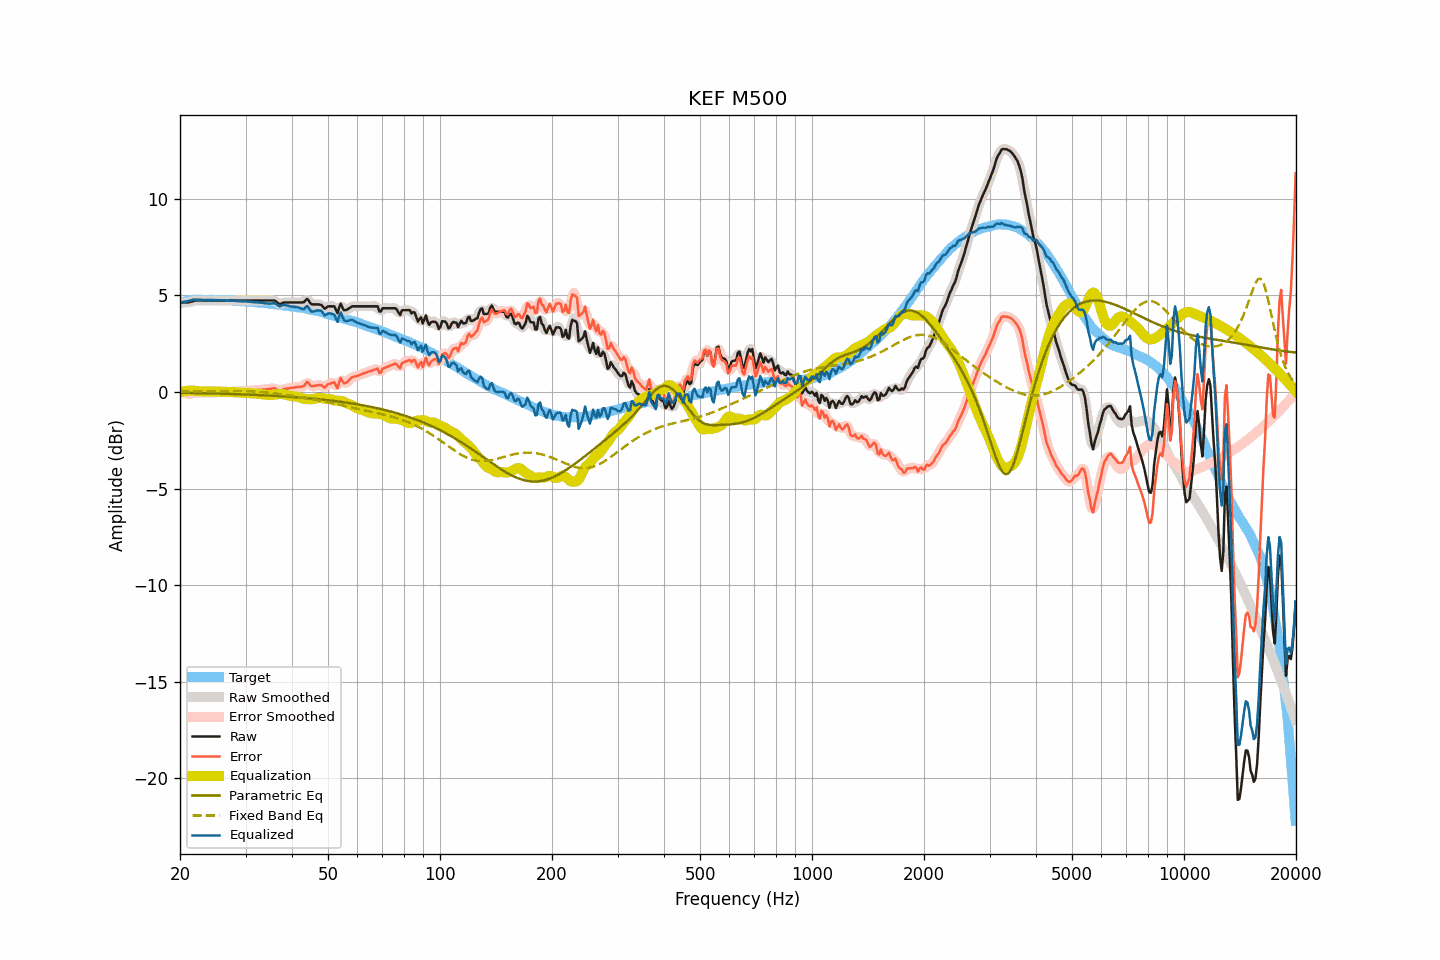

Values plotted in this chart, from the file beside it:
frequency, raw, smoothed, error, error_smoothed, equalization, parametric_eq, fixed_band_eq, equalized_raw, equalized_smoothed, target
20.00, 4.63, 4.63, 0.04, 0.04, -0.02, -0.04, 0.01, 4.61, 4.61, 4.59
20.20, 4.63, 4.63, 0.01, 0.00, 0.00, -0.04, 0.01, 4.63, 4.63, 4.62
20.40, 4.63, 4.63, -0.02, -0.02, 0.02, -0.05, 0.01, 4.65, 4.65, 4.65
20.61, 4.63, 4.63, -0.04, -0.05, 0.04, -0.05, 0.01, 4.67, 4.67, 4.67
20.81, 4.63, 4.63, -0.07, -0.07, 0.05, -0.05, 0.02, 4.69, 4.68, 4.70
21.02, 4.63, 4.64, -0.10, -0.09, 0.06, -0.05, 0.02, 4.70, 4.70, 4.73
21.23, 4.65, 4.65, -0.09, -0.09, 0.07, -0.05, 0.02, 4.72, 4.72, 4.74
21.44, 4.67, 4.67, -0.08, -0.08, 0.07, -0.05, 0.02, 4.75, 4.75, 4.75
21.66, 4.70, 4.70, -0.06, -0.06, 0.07, -0.05, 0.02, 4.77, 4.77, 4.76
21.87, 4.72, 4.72, -0.04, -0.05, 0.06, -0.06, 0.02, 4.78, 4.78, 4.76
22.09, 4.73, 4.73, -0.04, -0.04, 0.05, -0.06, 0.02, 4.78, 4.78, 4.77
22.31, 4.73, 4.73, -0.04, -0.04, 0.04, -0.06, 0.03, 4.77, 4.77, 4.77
22.54, 4.73, 4.73, -0.04, -0.04, 0.03, -0.06, 0.03, 4.76, 4.77, 4.77
22.76, 4.73, 4.73, -0.04, -0.03, 0.03, -0.06, 0.03, 4.76, 4.76, 4.77
22.99, 4.73, 4.73, -0.03, -0.03, 0.03, -0.07, 0.03, 4.76, 4.76, 4.76
23.22, 4.73, 4.73, -0.03, -0.03, 0.03, -0.07, 0.03, 4.76, 4.76, 4.76
23.45, 4.73, 4.73, -0.02, -0.02, 0.03, -0.07, 0.03, 4.76, 4.76, 4.76
23.69, 4.73, 4.73, -0.02, -0.02, 0.03, -0.07, 0.03, 4.76, 4.76, 4.75
23.92, 4.73, 4.73, -0.02, -0.03, 0.03, -0.07, 0.04, 4.76, 4.76, 4.75
24.16, 4.73, 4.73, -0.03, -0.03, 0.03, -0.08, 0.04, 4.76, 4.76, 4.76
24.40, 4.73, 4.73, -0.03, -0.03, 0.02, -0.08, 0.04, 4.76, 4.76, 4.76
24.65, 4.73, 4.73, -0.02, -0.02, 0.02, -0.08, 0.04, 4.75, 4.75, 4.75
24.89, 4.73, 4.73, -0.02, -0.02, 0.02, -0.08, 0.04, 4.75, 4.75, 4.75
25.14, 4.73, 4.73, -0.02, -0.02, 0.02, -0.08, 0.04, 4.75, 4.75, 4.75
25.39, 4.73, 4.73, -0.02, -0.02, 0.02, -0.09, 0.05, 4.75, 4.75, 4.75
25.65, 4.73, 4.73, -0.02, -0.01, 0.01, -0.09, 0.05, 4.74, 4.74, 4.75
25.91, 4.73, 4.73, -0.01, -0.01, 0.01, -0.09, 0.05, 4.74, 4.74, 4.74
26.16, 4.73, 4.73, -0.00, -0.01, 0.01, -0.09, 0.05, 4.74, 4.74, 4.74
26.43, 4.73, 4.73, -0.00, -0.00, 0.01, -0.10, 0.05, 4.74, 4.74, 4.73
26.69, 4.73, 4.73, -0.00, -0.00, 0.00, -0.10, 0.05, 4.73, 4.73, 4.73
26.96, 4.73, 4.73, -0.00, -0.00, -0.00, -0.10, 0.05, 4.73, 4.73, 4.73
27.23, 4.73, 4.73, 0.00, 0.00, -0.00, -0.10, 0.05, 4.73, 4.73, 4.73
27.50, 4.73, 4.73, 0.00, 0.00, -0.01, -0.11, 0.05, 4.72, 4.72, 4.73
27.77, 4.73, 4.73, 0.01, 0.01, -0.01, -0.11, 0.05, 4.72, 4.72, 4.72
28.05, 4.73, 4.73, 0.01, 0.02, -0.02, -0.11, 0.06, 4.71, 4.71, 4.72
28.33, 4.73, 4.73, 0.03, 0.02, -0.02, -0.11, 0.05, 4.71, 4.71, 4.70
28.62, 4.73, 4.73, 0.03, 0.03, -0.03, -0.12, 0.05, 4.71, 4.71, 4.70
28.90, 4.73, 4.73, 0.03, 0.03, -0.03, -0.12, 0.05, 4.70, 4.70, 4.70
29.19, 4.73, 4.73, 0.04, 0.03, -0.04, -0.12, 0.05, 4.70, 4.70, 4.69
29.48, 4.73, 4.73, 0.03, 0.04, -0.04, -0.13, 0.05, 4.69, 4.69, 4.70
29.78, 4.73, 4.73, 0.04, 0.04, -0.04, -0.13, 0.05, 4.69, 4.69, 4.69
30.08, 4.73, 4.73, 0.05, 0.05, -0.05, -0.13, 0.05, 4.68, 4.68, 4.68
30.38, 4.73, 4.73, 0.06, 0.06, -0.06, -0.14, 0.04, 4.68, 4.68, 4.67
30.68, 4.73, 4.73, 0.06, 0.06, -0.06, -0.14, 0.04, 4.67, 4.67, 4.67
30.99, 4.73, 4.73, 0.07, 0.07, -0.07, -0.14, 0.04, 4.66, 4.66, 4.66
31.30, 4.73, 4.73, 0.07, 0.07, -0.07, -0.15, 0.03, 4.66, 4.66, 4.66
31.61, 4.73, 4.73, 0.08, 0.08, -0.08, -0.15, 0.03, 4.65, 4.65, 4.65
31.93, 4.73, 4.73, 0.09, 0.09, -0.09, -0.15, 0.02, 4.64, 4.64, 4.64
32.24, 4.73, 4.73, 0.10, 0.10, -0.10, -0.16, 0.02, 4.64, 4.64, 4.63
32.57, 4.73, 4.73, 0.10, 0.10, -0.10, -0.16, 0.01, 4.63, 4.63, 4.63
32.89, 4.73, 4.73, 0.11, 0.11, -0.11, -0.16, 0.00, 4.62, 4.62, 4.62
33.22, 4.73, 4.73, 0.12, 0.12, -0.12, -0.17, -0.00, 4.61, 4.61, 4.61
33.55, 4.73, 4.73, 0.12, 0.12, -0.13, -0.17, -0.01, 4.60, 4.60, 4.61
33.89, 4.73, 4.73, 0.13, 0.13, -0.14, -0.18, -0.02, 4.59, 4.59, 4.60
34.23, 4.73, 4.73, 0.14, 0.14, -0.15, -0.18, -0.03, 4.58, 4.58, 4.59
34.57, 4.73, 4.73, 0.15, 0.15, -0.16, -0.19, -0.04, 4.57, 4.57, 4.58
34.92, 4.73, 4.73, 0.16, 0.16, -0.16, -0.19, -0.05, 4.57, 4.57, 4.57
35.27, 4.73, 4.74, 0.17, 0.18, -0.16, -0.19, -0.05, 4.58, 4.58, 4.56
35.62, 4.73, 4.73, 0.18, 0.18, -0.14, -0.20, -0.06, 4.59, 4.59, 4.55
35.97, 4.73, 4.71, 0.19, 0.17, -0.13, -0.20, -0.07, 4.60, 4.58, 4.54
... 635 more rows
